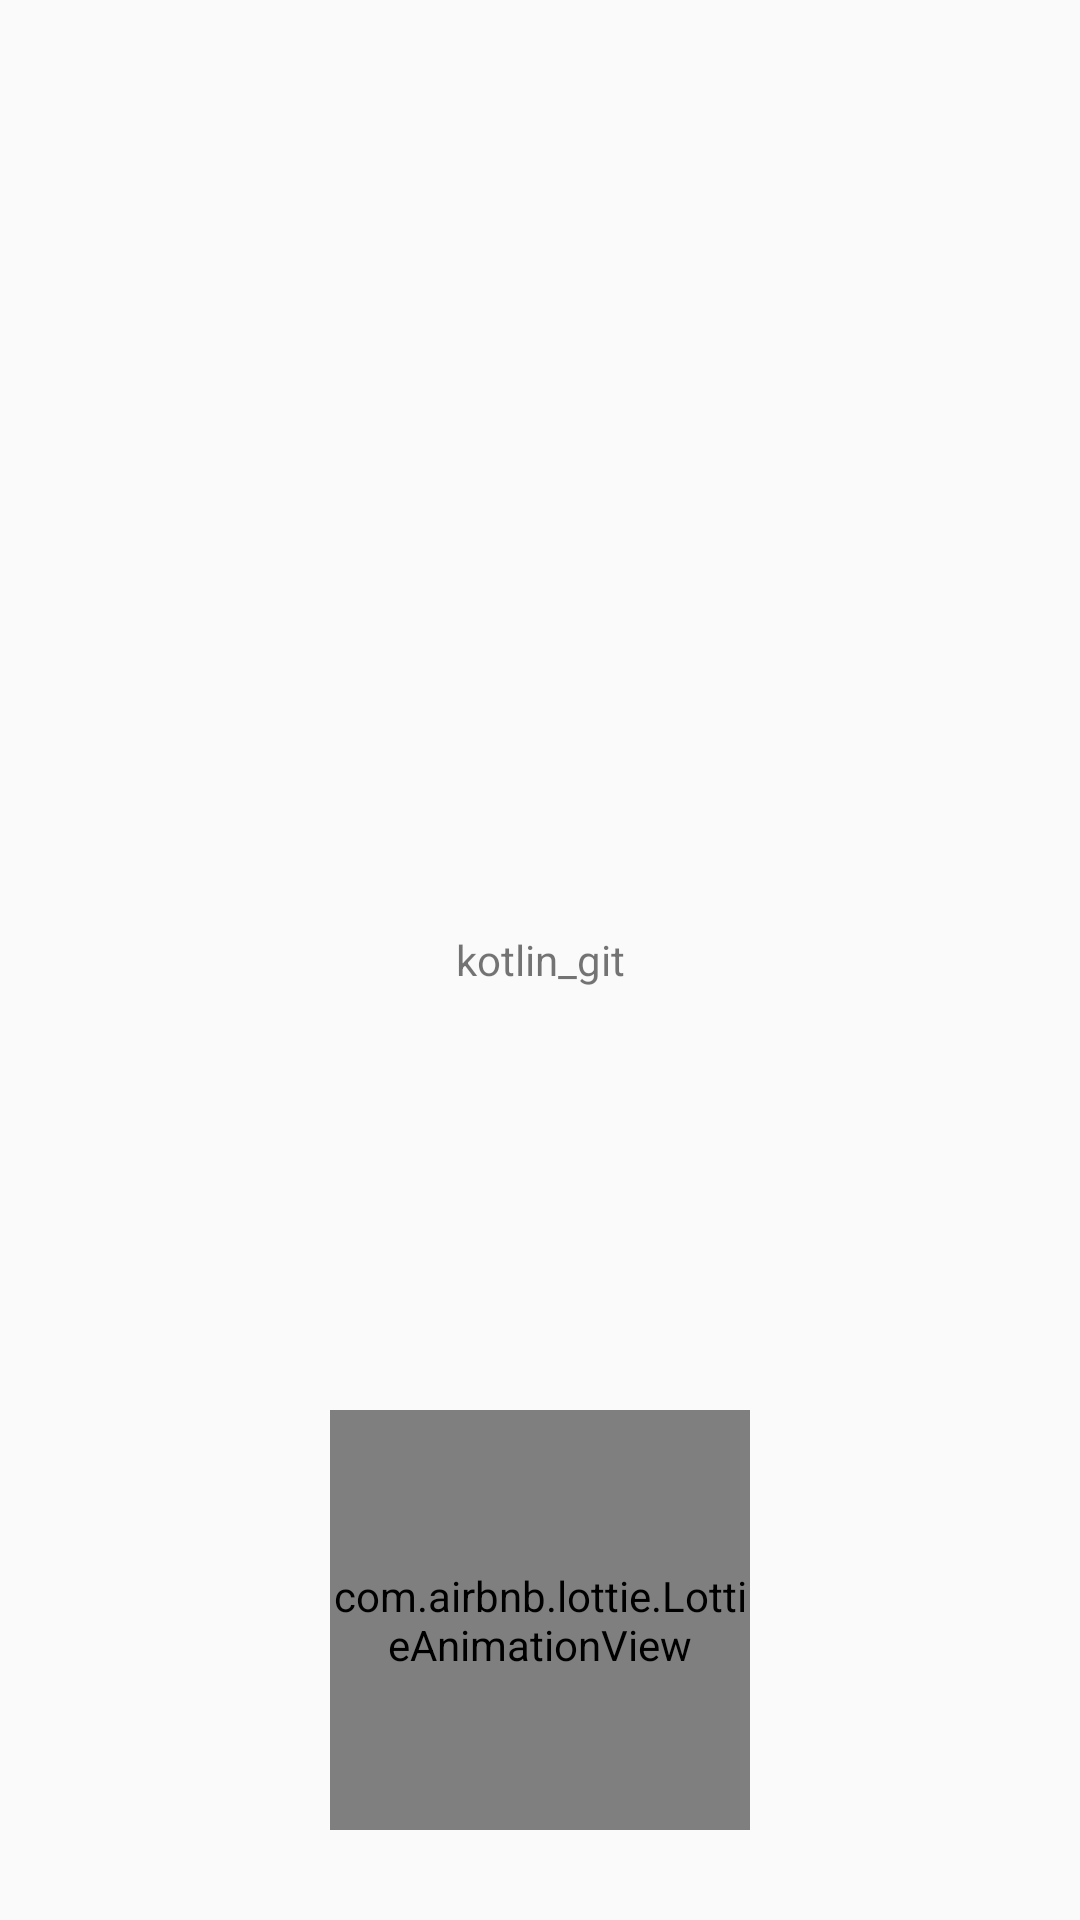

Produce the Android XML layout that renders to this screen, including the resource entries it uses.
<!-- AndroidManifest.xml: application theme AppTheme -->
<!-- res/layout/fragment_welcom.xml -->
<?xml version="1.0" encoding="utf-8"?>
<layout  xmlns:android = "http://schemas.android.com/apk/res/android"
         xmlns:app = "http://schemas.android.com/apk/res-auto"

>
    <data>


    </data>
    <RelativeLayout
            android:background="@color/md_white_1000"
            android:layout_width="match_parent"
            android:layout_height="match_parent">

        <TextView
                android:layout_width="match_parent"
                android:layout_height="match_parent"
                android:gravity="center"
                android:text="@string/app_name" />

        <ImageView
                android:layout_width="match_parent"
                android:layout_height="match_parent"
                android:scaleType="centerCrop"
                android:src="@drawable/welcome" />

        <com.airbnb.lottie.LottieAnimationView
                android:id="@+id/welcome_animation"
                android:layout_width="140dp"
                android:layout_height="140dp"
                android:layout_alignParentBottom="true"
                android:layout_centerHorizontal="true"
                android:layout_marginBottom="30dp"
                android:background="@color/transparent"
                app:lottie_autoPlay="true"
                app:lottie_loop="false"
                app:lottie_rawRes="@raw/welcome_logo" />

    </RelativeLayout>


</layout>
<!-- resources referenced by this layout -->
<resources>
  <color name="transparent">#00000000</color>
  <string name="app_name">kotlin_git</string>
  <style name="AppTheme" parent="Theme.AppCompat.Light.NoActionBar">
          
          <item name="colorPrimary">@color/colorPrimary</item>
          <item name="colorPrimaryDark">@color/colorPrimaryDark</item>
          <item name="colorAccent">@color/colorAccent</item>
      </style>
  <color name="colorPrimary">#313335</color>
  <color name="colorPrimaryDark">#2b2b2b</color>
  <color name="colorAccent">#42464b</color>
</resources>
